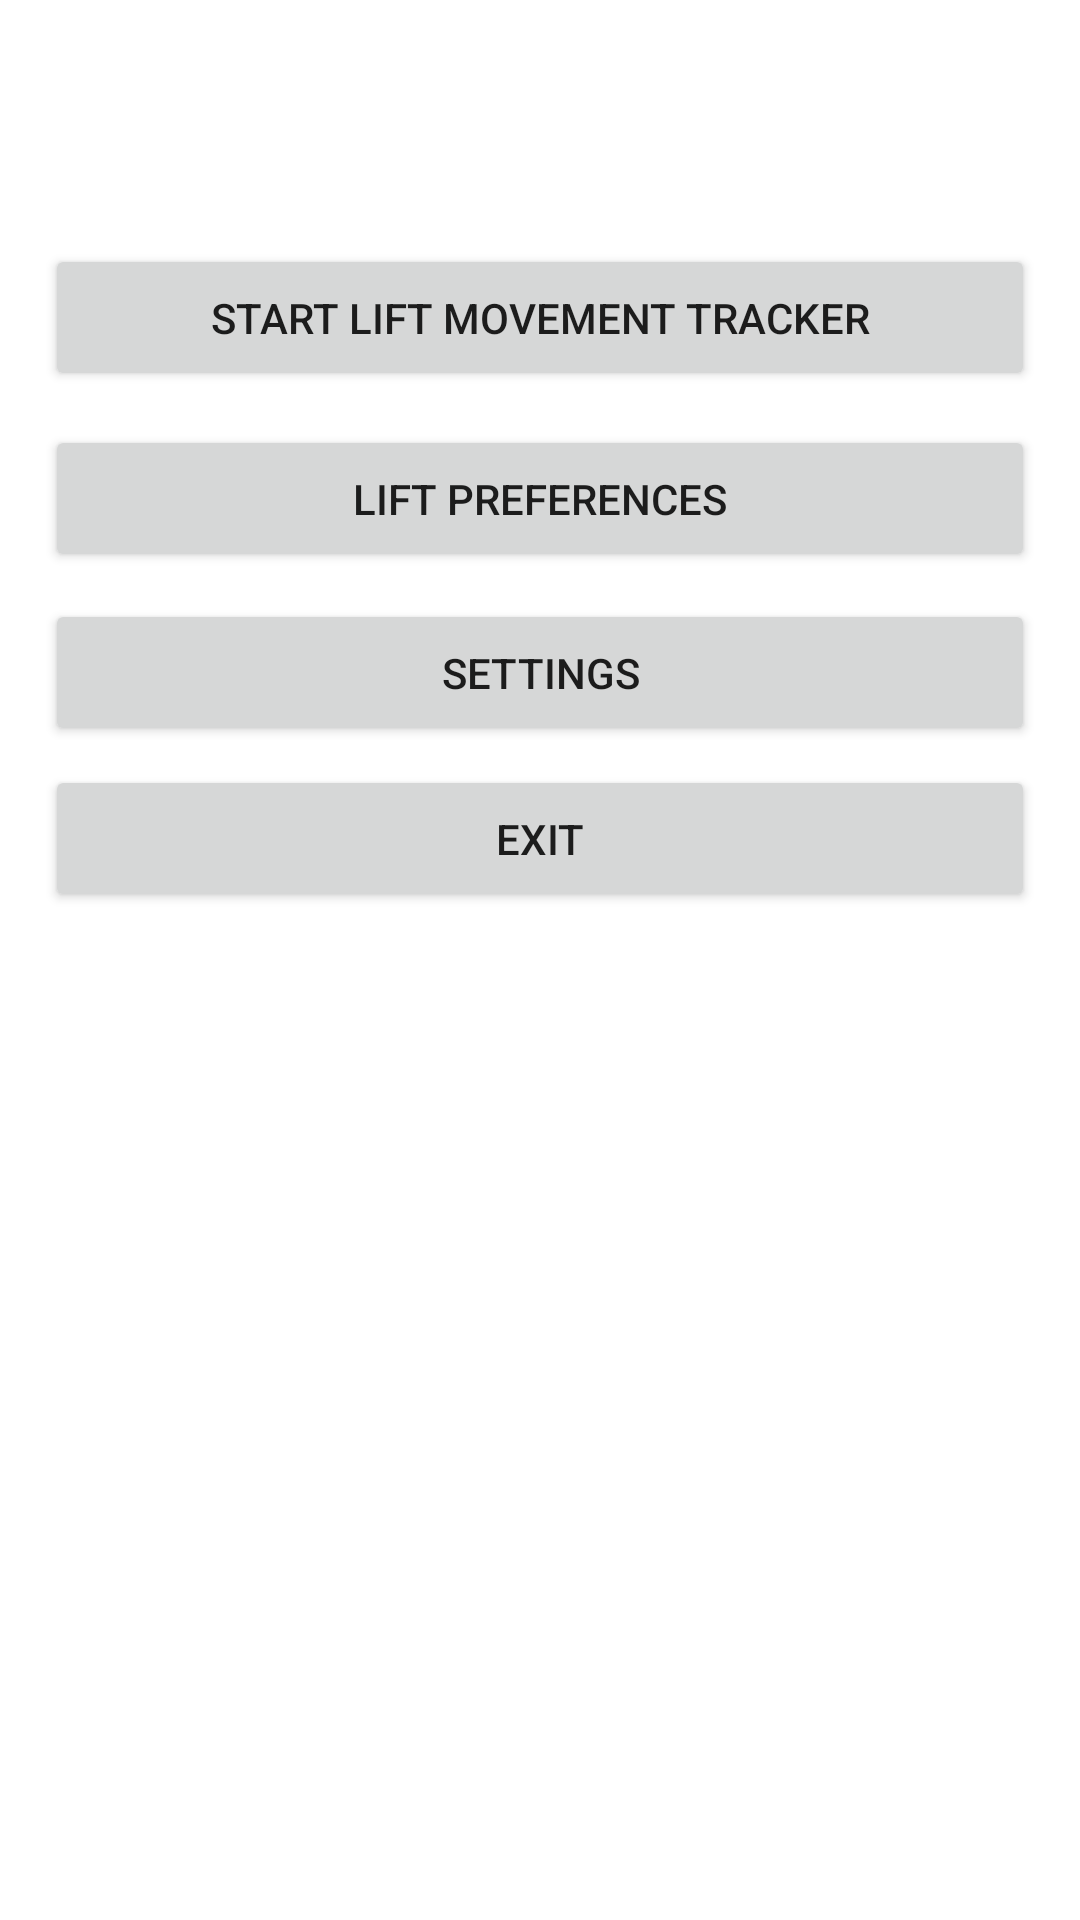

Layout XML and referenced resources for this Android screen:
<!-- AndroidManifest.xml: application theme Theme.Lift -->
<!-- res/layout/activity_launching.xml -->
<?xml version="1.0" encoding="utf-8"?>
<androidx.constraintlayout.widget.ConstraintLayout
    xmlns:android="http://schemas.android.com/apk/res/android"
    xmlns:tools="http://schemas.android.com/tools"
    xmlns:app="http://schemas.android.com/apk/res-auto"
    android:layout_width="match_parent"
    android:layout_height="match_parent"
    tools:context=".LaunchingActivity">

    <Button
        android:id="@+id/startButton"
        android:layout_width="match_parent"
        android:layout_height="wrap_content"
        android:padding="15dp"
        android:layout_margin="15dp"
        android:text="Start lift movement tracker"
        app:layout_constraintBottom_toBottomOf="parent"
        app:layout_constraintEnd_toEndOf="parent"
        app:layout_constraintHorizontal_bias="0.498"
        app:layout_constraintStart_toStartOf="parent"
        app:layout_constraintTop_toTopOf="parent"
        app:layout_constraintVertical_bias="0.118" />

    <Button
        android:id="@+id/preferenceButton"
        android:layout_width="match_parent"
        android:layout_height="wrap_content"
        android:layout_margin="15dp"
        android:padding="15dp"
        android:text="Lift preferences"
        app:layout_constraintBottom_toBottomOf="parent"
        app:layout_constraintEnd_toEndOf="parent"
        app:layout_constraintHorizontal_bias="0.448"
        app:layout_constraintStart_toStartOf="parent"
        app:layout_constraintTop_toTopOf="parent"
        app:layout_constraintVertical_bias="0.226" />

    <Button
        android:id="@+id/settingsButton"
        android:layout_width="match_parent"
        android:layout_height="wrap_content"
        android:layout_margin="15dp"
        android:padding="15dp"
        android:text="Settings"
        app:layout_constraintBottom_toBottomOf="parent"
        app:layout_constraintEnd_toEndOf="parent"
        app:layout_constraintHorizontal_bias="0.551"
        app:layout_constraintStart_toStartOf="parent"
        app:layout_constraintTop_toTopOf="parent"
        app:layout_constraintVertical_bias="0.329" />

    <Button
        android:id="@+id/exitButton"
        android:layout_width="match_parent"
        android:layout_height="wrap_content"
        android:layout_margin="15dp"
        android:padding="15dp"
        android:text="Exit"
        app:layout_constraintBottom_toBottomOf="parent"
        app:layout_constraintEnd_toEndOf="parent"
        app:layout_constraintHorizontal_bias="0.551"
        app:layout_constraintStart_toStartOf="parent"
        app:layout_constraintTop_toTopOf="parent"
        app:layout_constraintVertical_bias="0.428" />
</androidx.constraintlayout.widget.ConstraintLayout>
<!-- resources referenced by this layout -->
<resources>
  <style name="Theme.Lift" parent="Theme.MaterialComponents.DayNight.DarkActionBar">
          
          <item name="colorPrimary">@color/purple_500</item>
          <item name="colorPrimaryVariant">@color/purple_700</item>
          <item name="colorOnPrimary">@color/white</item>
          
          <item name="colorSecondary">@color/teal_200</item>
          <item name="colorSecondaryVariant">@color/teal_700</item>
          <item name="colorOnSecondary">@color/black</item>
          
          <item name="android:statusBarColor" tools:targetApi="l">?attr/colorPrimaryVariant</item>
          
      </style>
  <!-- not gathered from this repository: default colours our renderer supplied (Android Studio template values) -->
  <color name="purple_500">#FF6200EE</color>
  <color name="purple_700">#FF3700B3</color>
  <color name="teal_200">#FF03DAC5</color>
  <color name="teal_700">#FF018786</color>
  <color name="black">#FF000000</color>
  <color name="white">#FFFFFFFF</color>
</resources>
